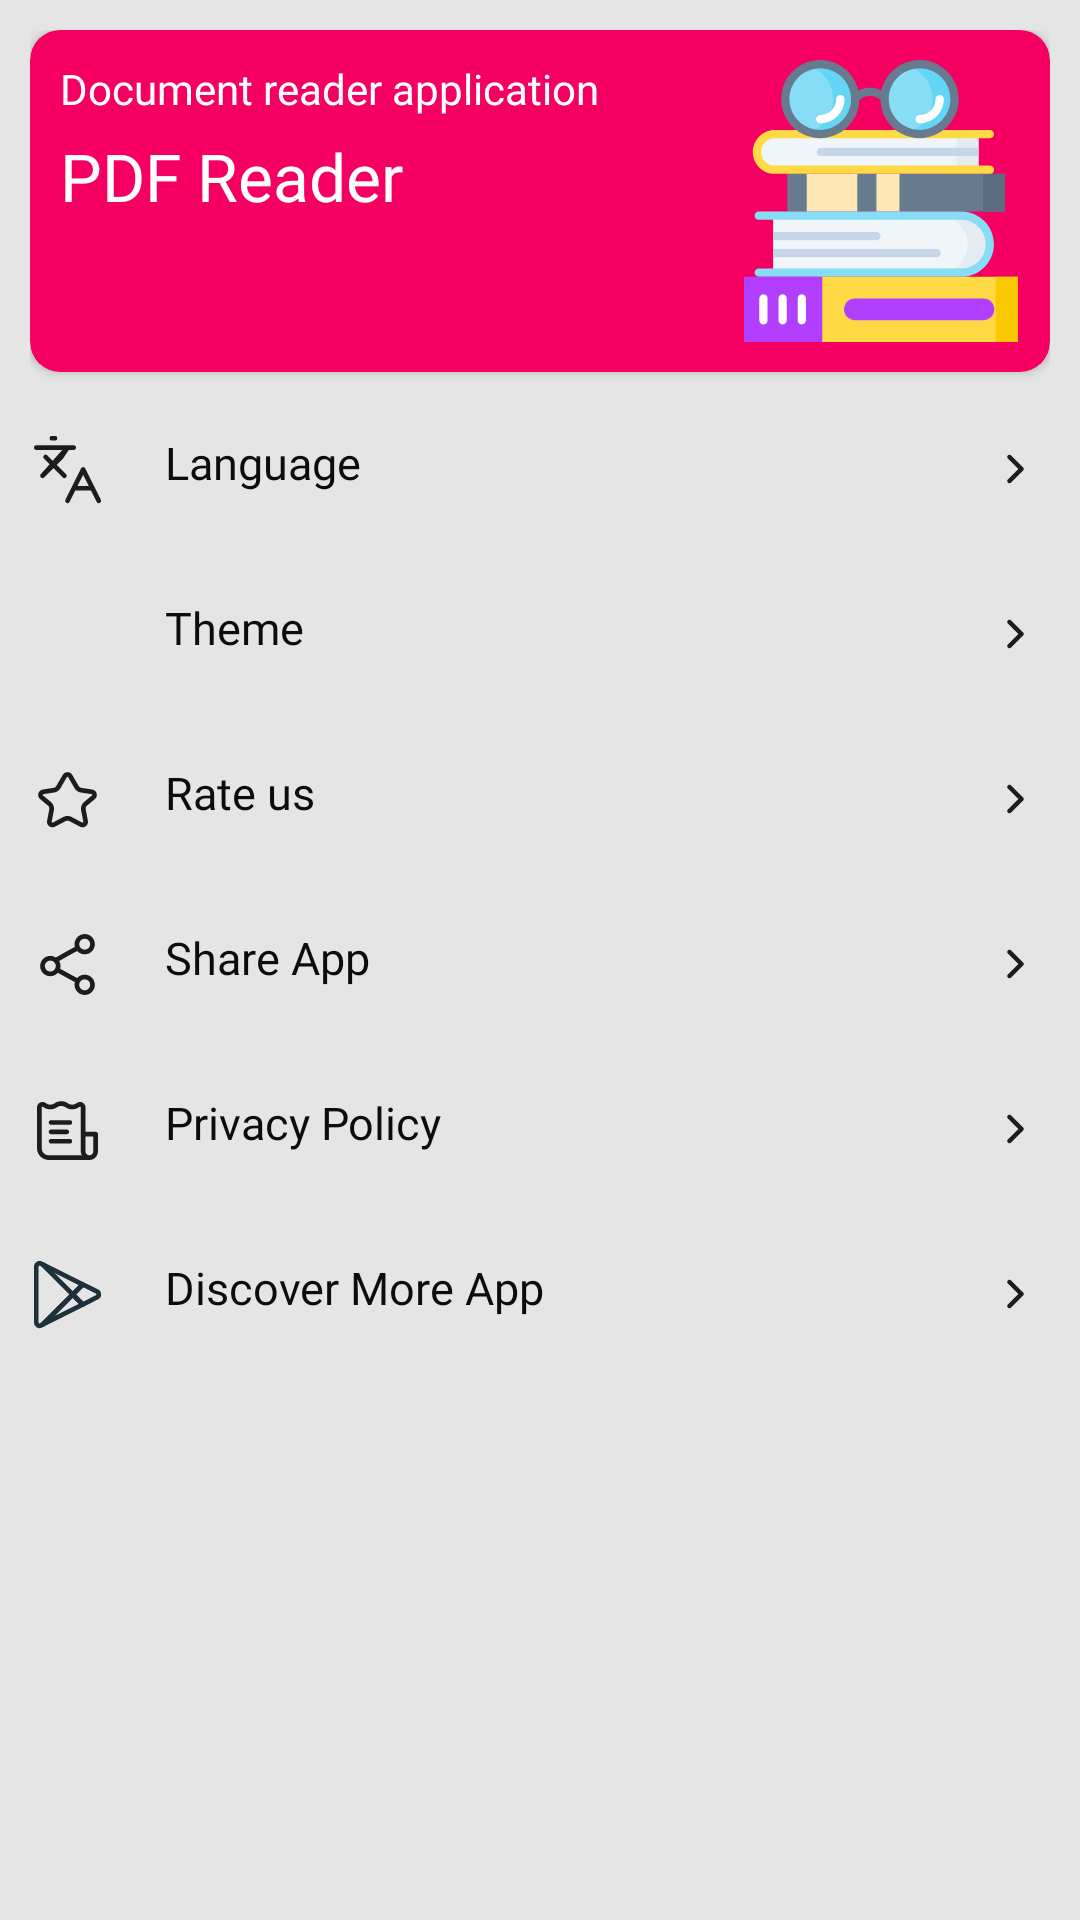

Android layout source for this screen:
<!-- AndroidManifest.xml: application theme Theme.PdfReader -->
<!-- res/layout/fragment_setting.xml -->
<?xml version="1.0" encoding="utf-8"?>
<androidx.core.widget.NestedScrollView xmlns:android="http://schemas.android.com/apk/res/android"
    xmlns:app="http://schemas.android.com/apk/res-auto"
    xmlns:tools="http://schemas.android.com/tools"
    android:layout_width="match_parent"
    android:layout_height="match_parent"
    android:background="@color/color_bg"
    android:clickable="true"
    android:fillViewport="true"
    android:focusable="true"
    tools:context=".ui.home.SettingFragment">

    <LinearLayout
        android:layout_width="match_parent"
        android:layout_height="match_parent"
        android:orientation="vertical"
        android:padding="@dimen/margin_all">

        <androidx.cardview.widget.CardView
            android:layout_width="match_parent"
            android:layout_height="wrap_content"
            app:cardBackgroundColor="@color/color_bg_subs"
            app:cardCornerRadius="@dimen/margin_all">

            <androidx.constraintlayout.widget.ConstraintLayout
                android:layout_width="match_parent"
                android:layout_height="match_parent"
                android:padding="@dimen/margin_all">

                <ImageView
                    android:id="@+id/imv_group"
                    android:layout_width="wrap_content"
                    android:layout_height="wrap_content"
                    android:src="@drawable/ic_group"
                    app:layout_constraintBottom_toBottomOf="parent"
                    app:layout_constraintEnd_toEndOf="parent" />

                <TextView
                    android:id="@+id/vl_content_subs"
                    android:layout_width="0dp"
                    android:layout_height="wrap_content"
                    android:fontFamily="@font/googlesans_medium"
                    android:text="@string/vl_content_subs"
                    android:textColor="@color/color_white"
                    android:textSize="@dimen/text_size_sp14"
                    app:layout_constraintEnd_toStartOf="@id/imv_group"
                    app:layout_constraintStart_toStartOf="parent"
                    app:layout_constraintTop_toTopOf="parent" />

                <TextView
                    android:layout_width="0dp"
                    android:layout_height="wrap_content"
                    android:layout_marginTop="@dimen/margin_small"
                    android:fontFamily="@font/googlesans_medium"
                    android:text="@string/app_name"
                    android:textColor="@color/color_white"
                    android:textSize="@dimen/text_size_sp22"
                    app:layout_constraintEnd_toEndOf="@id/vl_content_subs"
                    app:layout_constraintStart_toStartOf="@id/vl_content_subs"
                    app:layout_constraintTop_toBottomOf="@id/vl_content_subs" />
            </androidx.constraintlayout.widget.ConstraintLayout>
        </androidx.cardview.widget.CardView>

        <LinearLayout
            android:id="@+id/llSettingLanguage"
            android:layout_width="match_parent"
            android:layout_height="wrap_content"
            android:layout_marginTop="@dimen/margin_all"
            android:gravity="center"
            android:orientation="horizontal"
            android:paddingTop="@dimen/margin_all"
            android:paddingBottom="@dimen/margin_all">

            <ImageView
                android:layout_width="@dimen/size_image_setting"
                android:layout_height="@dimen/size_image_setting"
                android:src="@drawable/ic_setting_languages" />

            <TextView
                style="@style/Text_Setting_View"
                android:layout_width="0dp"
                android:layout_height="match_parent"
                android:layout_marginStart="@dimen/margin_double_all"
                android:layout_weight="1"
                android:text="@string/tt_language" />

            <ImageView
                android:layout_width="wrap_content"
                android:layout_height="wrap_content"
                android:src="@drawable/ic_setting_arrow" />
        </LinearLayout>

        <LinearLayout
            android:id="@+id/llSettingTheme"
            android:layout_width="match_parent"
            android:layout_height="wrap_content"
            android:layout_marginTop="@dimen/margin_all"
            android:gravity="center"
            android:orientation="horizontal"
            android:paddingTop="@dimen/margin_all"
            android:paddingBottom="@dimen/margin_all">

            <ImageView
                android:layout_width="@dimen/size_image_setting"
                android:layout_height="@dimen/size_image_setting"
                android:src="@drawable/ic_setting_theme" />

            <TextView
                style="@style/Text_Setting_View"
                android:layout_width="0dp"
                android:layout_height="match_parent"
                android:layout_marginStart="@dimen/margin_double_all"
                android:layout_weight="1"
                android:text="@string/tt_theme" />

            <ImageView
                android:layout_width="wrap_content"
                android:layout_height="wrap_content"
                android:src="@drawable/ic_setting_arrow" />
        </LinearLayout>

        <LinearLayout
            android:id="@+id/llSettingRate"
            android:layout_width="match_parent"
            android:layout_height="wrap_content"
            android:layout_marginTop="@dimen/margin_all"
            android:gravity="center"
            android:orientation="horizontal"
            android:paddingTop="@dimen/margin_all"
            android:paddingBottom="@dimen/margin_all">

            <ImageView
                android:layout_width="@dimen/size_image_setting"
                android:layout_height="@dimen/size_image_setting"
                android:src="@drawable/ic_setting_rate_app" />

            <TextView
                style="@style/Text_Setting_View"
                android:layout_width="0dp"
                android:layout_height="match_parent"
                android:layout_marginStart="@dimen/margin_double_all"
                android:layout_weight="1"
                android:text="@string/tt_rate_application" />

            <ImageView
                android:layout_width="wrap_content"
                android:layout_height="wrap_content"
                android:src="@drawable/ic_setting_arrow" />
        </LinearLayout>

        <LinearLayout
            android:id="@+id/llSettingShare"
            android:layout_width="match_parent"
            android:layout_height="wrap_content"
            android:layout_marginTop="@dimen/margin_all"
            android:gravity="center"
            android:orientation="horizontal"
            android:paddingTop="@dimen/margin_all"
            android:paddingBottom="@dimen/margin_all">

            <ImageView
                android:layout_width="@dimen/size_image_setting"
                android:layout_height="@dimen/size_image_setting"
                android:src="@drawable/ic_setting_share" />

            <TextView
                style="@style/Text_Setting_View"
                android:layout_width="0dp"
                android:layout_height="match_parent"
                android:layout_marginStart="@dimen/margin_double_all"
                android:layout_weight="1"
                android:text="@string/tt_share_app" />

            <ImageView
                android:layout_width="wrap_content"
                android:layout_height="wrap_content"
                android:src="@drawable/ic_setting_arrow" />
        </LinearLayout>

        <LinearLayout
            android:id="@+id/llSettingTerm"
            android:layout_width="match_parent"
            android:layout_height="wrap_content"
            android:layout_marginTop="@dimen/margin_all"
            android:gravity="center"
            android:orientation="horizontal"
            android:paddingTop="@dimen/margin_all"
            android:paddingBottom="@dimen/margin_all">

            <ImageView
                android:layout_width="@dimen/size_image_setting"
                android:layout_height="@dimen/size_image_setting"
                android:src="@drawable/ic_setting_term" />

            <TextView
                style="@style/Text_Setting_View"
                android:layout_width="0dp"
                android:layout_height="match_parent"
                android:layout_marginStart="@dimen/margin_double_all"
                android:layout_weight="1"
                android:text="@string/tt_term_codition" />

            <ImageView
                android:layout_width="wrap_content"
                android:layout_height="wrap_content"
                android:src="@drawable/ic_setting_arrow" />
        </LinearLayout>

        <LinearLayout
            android:id="@+id/llSettingMoreApp"
            android:layout_width="match_parent"
            android:layout_height="wrap_content"
            android:layout_marginTop="@dimen/margin_all"
            android:gravity="center"
            android:orientation="horizontal"
            android:paddingTop="@dimen/margin_all"
            android:paddingBottom="@dimen/margin_all">

            <ImageView
                android:layout_width="@dimen/size_image_setting"
                android:layout_height="@dimen/size_image_setting"
                android:src="@drawable/ic_google_play" />

            <TextView
                style="@style/Text_Setting_View"
                android:layout_width="0dp"
                android:layout_height="match_parent"
                android:layout_marginStart="@dimen/margin_double_all"
                android:layout_weight="1"
                android:text="@string/vl_more_app" />

            <ImageView
                android:layout_width="wrap_content"
                android:layout_height="wrap_content"
                android:src="@drawable/ic_setting_arrow" />
        </LinearLayout>

    </LinearLayout>
</androidx.core.widget.NestedScrollView>
<!-- resources referenced by this layout -->
<resources>
  <color name="color_bg">#E5E5E5</color>
  <color name="color_bg_subs">#F50062</color>
  <color name="color_white">#FFFFFF</color>
  <dimen name="margin_all">10dp</dimen>
  <dimen name="margin_double_all">20dp</dimen>
  <dimen name="margin_small">5dp</dimen>
  <dimen name="size_image_setting">25dp</dimen>
  <dimen name="text_size_sp14">14sp</dimen>
  <dimen name="text_size_sp22">22sp</dimen>
  <!-- drawable ic_setting_arrow (drawable) -->
  <vector xmlns:android="http://schemas.android.com/apk/res/android"
      android:width="24dp"
      android:height="24dp"
      android:viewportWidth="24"
      android:viewportHeight="24">
    <path
        android:pathData="M9.97,7.47C10.263,7.177 10.737,7.177 11.03,7.47L15.03,11.47C15.323,11.763 15.323,12.237 15.03,12.53L11.03,16.53C10.737,16.823 10.263,16.823 9.97,16.53C9.677,16.237 9.677,15.763 9.97,15.47L13.439,12L9.97,8.53C9.677,8.237 9.677,7.763 9.97,7.47Z"
        android:fillColor="#1C1C1E"
        android:fillType="evenOdd"/>
  </vector>
  <!-- drawable ic_setting_languages (drawable) -->
  <vector xmlns:android="http://schemas.android.com/apk/res/android"
      android:width="24dp"
      android:height="24dp"
      android:viewportWidth="24"
      android:viewportHeight="24">
    <path
        android:pathData="M5,8L11,14M2,5H14M7,2H8M22,22L17,12L12,22M14,18H20M4,14L10,8L12,5L4,14Z"
        android:strokeLineJoin="round"
        android:strokeWidth="1.5"
        android:fillColor="#00000000"
        android:strokeColor="#1C1C1E"
        android:strokeLineCap="round"/>
  </vector>
  <string name="app_name" translatable="false">PDF Reader</string>
  <string name="tt_language">Language</string>
  <string name="tt_rate_application">Rate us</string>
  <string name="tt_share_app">Share App</string>
  <string name="tt_term_codition">Privacy Policy</string>
  <string name="tt_theme">Theme</string>
  <string name="vl_content_subs">Document reader application</string>
  <string name="vl_more_app">Discover More App</string>
  <style name="Text_Setting_View">
          <item name="android:textColor">@color/color_0C0C0D</item>
          <item name="android:textSize">@dimen/text_size_sp15</item>
          <item name="android:fontFamily">@font/googlesans_regular</item>
      </style>
  <color name="color_0C0C0D">#0C0C0D</color>
  <dimen name="text_size_sp15">15sp</dimen>
  <color name="colorPrimary">#29434E</color>
  <color name="colorPrimaryDark">#29434E</color>
  <color name="colorAccent">#29434E</color>
  <style name="PopupMenu" parent="@android:style/Widget.PopupMenu">
          <item name="android:popupBackground">@android:color/white</item>
          <item name="android:textColor">@color/text_rgb_29434E</item>
          <item name="android:textSize">@dimen/text_size_sp15</item>
          <item name="android:fontFamily">@font/googlesans_regular</item>
      </style>
  <style name="myPopupMenuTextAppearanceLarge" parent="@android:style/TextAppearance.DeviceDefault.Widget.PopupMenu.Large">
          <item name="android:textColor">@color/text_rgb_29434E</item>
          <item name="android:textSize">@dimen/text_size_sp15</item>
          <item name="android:fontFamily">@font/googlesans_regular</item>
          <item name="android:popupBackground">@android:color/white</item>
      </style>
  <style name="myPopupMenuTextAppearanceSmall" parent="@android:style/TextAppearance.DeviceDefault.Widget.PopupMenu.Small">
          <item name="android:textColor">@color/text_rgb_29434E</item>
          <item name="android:textSize">@dimen/text_size_sp15</item>
          <item name="android:fontFamily">@font/googlesans_regular</item>
          <item name="android:popupBackground">@android:color/white</item>
      </style>
  <color name="rgb_F44336">#F44336</color>
  <color name="text_rgb_29434E">#29434E</color>
</resources>
